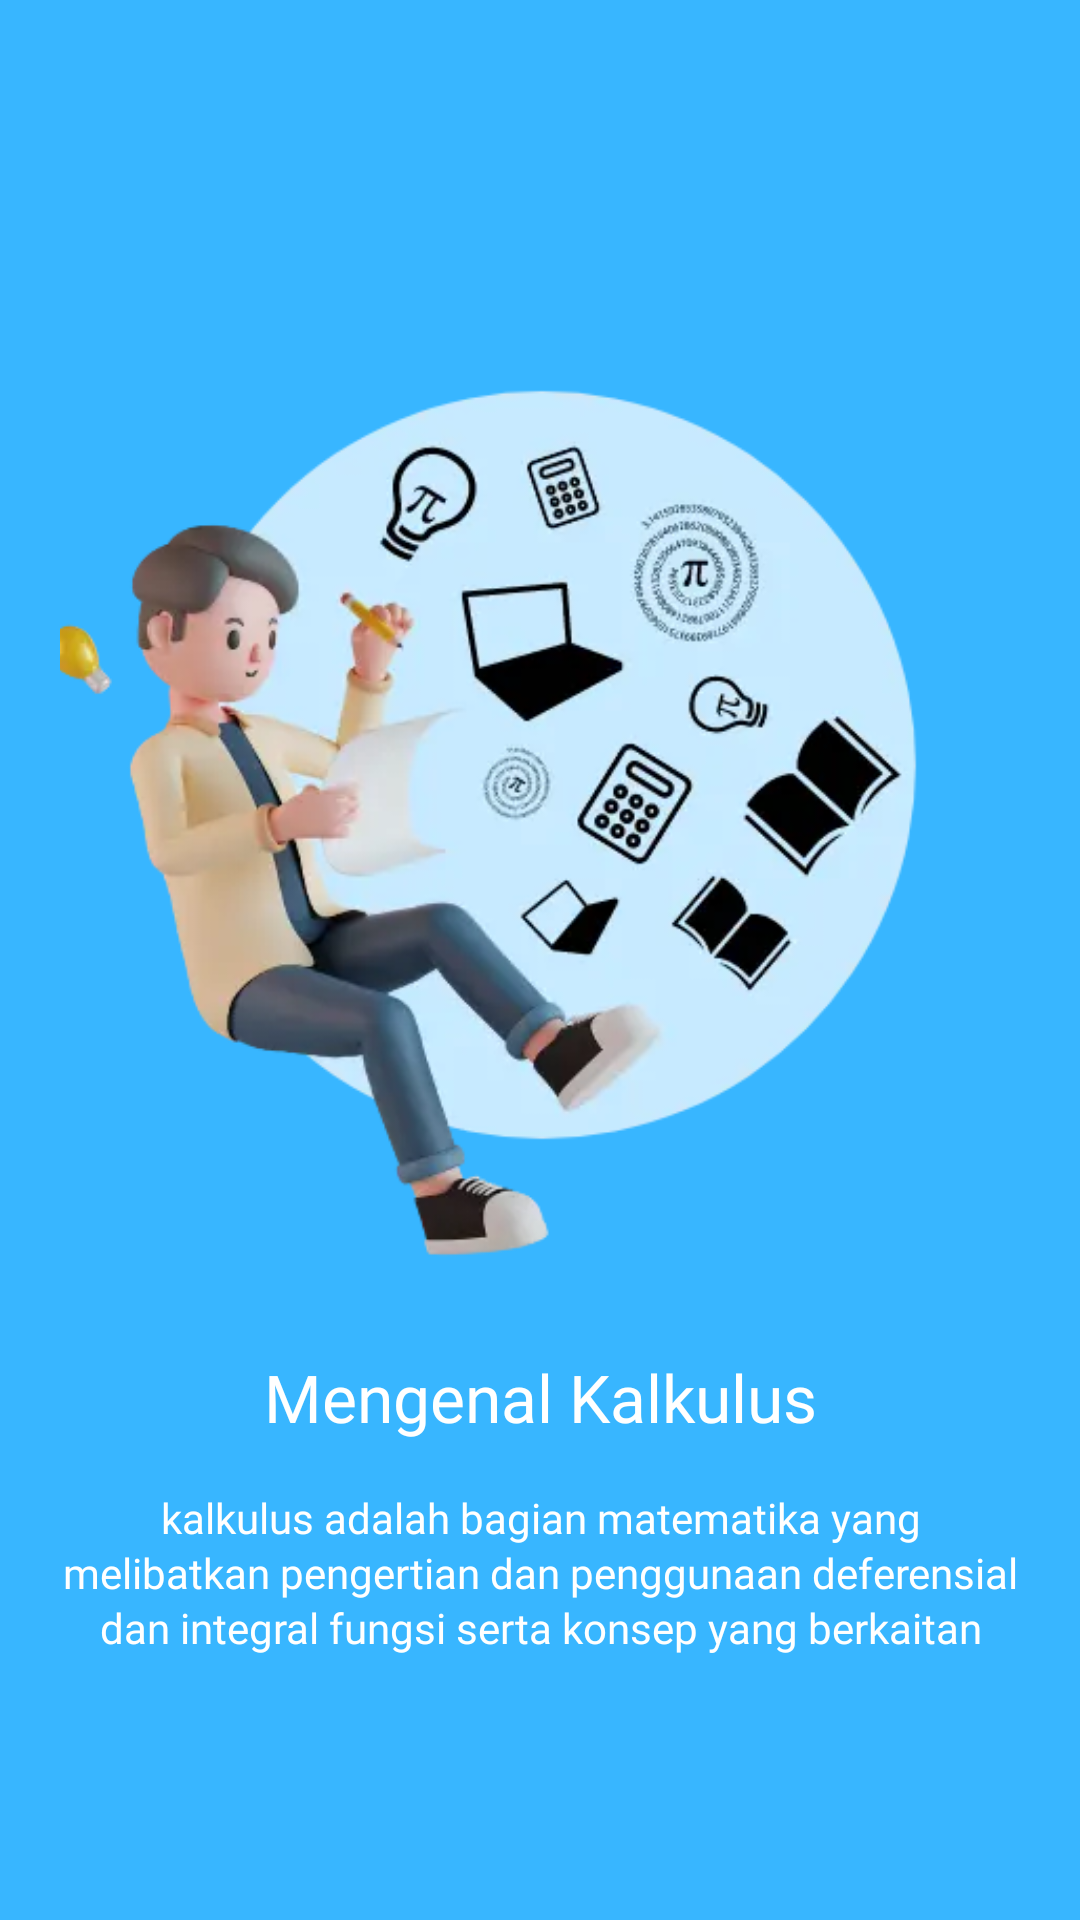

Layout XML and referenced resources for this Android screen:
<!-- AndroidManifest.xml: application theme Theme.ProjectSkripsi -->
<!-- res/layout/fragment_first_screen.xml -->
<?xml version="1.0" encoding="utf-8"?>
<androidx.constraintlayout.widget.ConstraintLayout xmlns:android="http://schemas.android.com/apk/res/android"
    xmlns:app="http://schemas.android.com/apk/res-auto"
    xmlns:tools="http://schemas.android.com/tools"
    android:layout_width="match_parent"
    android:layout_height="match_parent"
    android:padding="20dp"
    android:background="@color/blue_1"
    tools:context=".ui.onboarding.FirstScreenFragment">

    <ImageView
        android:id="@+id/imageView"
        android:layout_width="350dp"
        android:layout_height="350dp"
        android:layout_marginTop="60dp"
        android:src="@drawable/on_boarding1"
        app:layout_constraintEnd_toEndOf="parent"
        app:layout_constraintHorizontal_bias="0.495"
        app:layout_constraintStart_toStartOf="parent"
        app:layout_constraintTop_toTopOf="parent" />

    <TextView
        android:id="@+id/tv_judul"
        android:layout_width="wrap_content"
        android:layout_height="wrap_content"
        android:layout_marginTop="21dp"
        android:text="@string/screen_title_1"
        android:textAlignment="center"
        android:fontFamily="@font/poppins_bold"
        android:textColor="@color/white"
        android:textSize="22sp"
        app:layout_constraintEnd_toEndOf="parent"
        app:layout_constraintStart_toStartOf="parent"
        app:layout_constraintTop_toBottomOf="@+id/imageView" />

    <TextView
        android:id="@+id/tv_desc"
        android:layout_width="wrap_content"
        android:layout_height="wrap_content"
        android:layout_marginTop="16dp"
        android:text="@string/screen_teks_1"
        android:lineSpacingExtra="2dp"
        android:fontFamily="@font/poppins_light"
        android:textColor="@color/white"
        android:textSize="14sp"
        android:textAlignment="center"
        app:layout_constraintEnd_toEndOf="parent"
        app:layout_constraintStart_toStartOf="parent"
        app:layout_constraintTop_toBottomOf="@+id/tv_judul" />

</androidx.constraintlayout.widget.ConstraintLayout>
<!-- resources referenced by this layout -->
<resources>
  <color name="blue_1">#38B6FF</color>
  <color name="white">#FFFFFFFF</color>
  <!-- drawable on_boarding1: webp bitmap (drawable, 17886 bytes) -->
  <string name="screen_teks_1">kalkulus adalah bagian matematika yang melibatkan pengertian dan penggunaan deferensial dan integral fungsi serta konsep yang berkaitan</string>
  <string name="screen_title_1">Mengenal Kalkulus</string>
  <style name="Theme.ProjectSkripsi" parent="Base.Theme.ProjectSkripsi" />
  <style name="Base.Theme.ProjectSkripsi" parent="Theme.MaterialComponents.Light.NoActionBar">
          
          
          <item name="android:statusBarColor">@color/blue_1</item>
          <item name="colorPrimary">@color/blue_2</item>
  
      </style>
  <color name="blue_2">#0274B7</color>
</resources>
